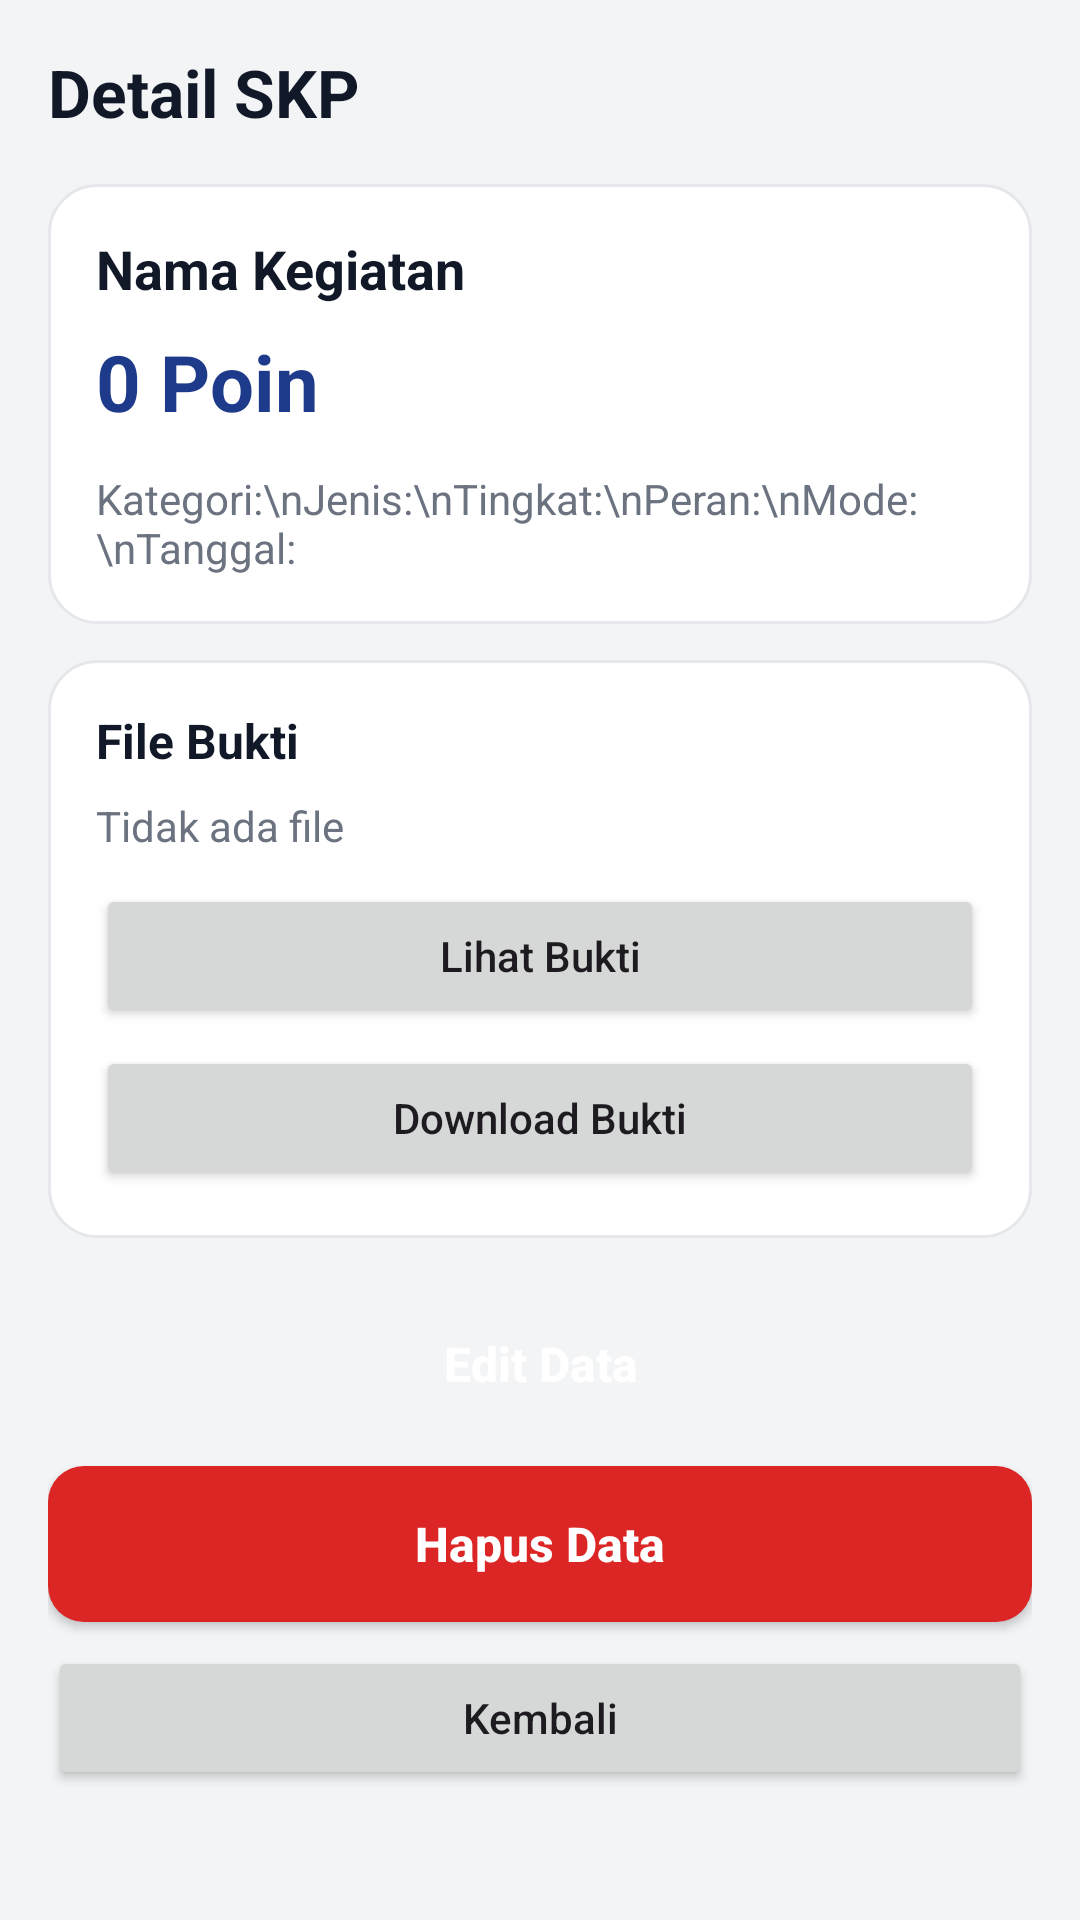

Here is an Android app screen rendered from its layout file. Give the layout XML and the strings, colors and styles it references.
<!-- AndroidManifest.xml: application theme Theme.SkpKu -->
<!-- res/layout/activity_detail_skp.xml -->
<?xml version="1.0" encoding="utf-8"?>
<ScrollView xmlns:android="http://schemas.android.com/apk/res/android"
    android:id="@+id/rootDetail"
    android:layout_width="match_parent"
    android:layout_height="match_parent"
    android:background="@color/background_light"
    android:fillViewport="true">

    <LinearLayout
        android:layout_width="match_parent"
        android:layout_height="wrap_content"
        android:orientation="vertical"
        android:padding="16dp">

        <TextView
            android:id="@+id/tvDetailTitle"
            android:layout_width="match_parent"
            android:layout_height="wrap_content"
            android:text="Detail SKP"
            android:textColor="@color/text_dark"
            android:textSize="22sp"
            android:textStyle="bold" />

        <LinearLayout
            android:layout_width="match_parent"
            android:layout_height="wrap_content"
            android:layout_marginTop="16dp"
            android:background="@drawable/bg_card"
            android:orientation="vertical"
            android:padding="16dp">

            <TextView
                android:id="@+id/tvDetailNama"
                android:layout_width="match_parent"
                android:layout_height="wrap_content"
                android:text="Nama Kegiatan"
                android:textColor="@color/text_dark"
                android:textSize="18sp"
                android:textStyle="bold" />

            <TextView
                android:id="@+id/tvDetailPoin"
                android:layout_width="match_parent"
                android:layout_height="wrap_content"
                android:layout_marginTop="8dp"
                android:text="0 Poin"
                android:textColor="@color/primary_blue"
                android:textSize="26sp"
                android:textStyle="bold" />

            <TextView
                android:id="@+id/tvDetailInfo"
                android:layout_width="match_parent"
                android:layout_height="wrap_content"
                android:layout_marginTop="12dp"
                android:text="Kategori:\nJenis:\nTingkat:\nPeran:\nMode:\nTanggal:"
                android:textColor="@color/text_gray"
                android:textSize="14sp" />

        </LinearLayout>

        <LinearLayout
            android:layout_width="match_parent"
            android:layout_height="wrap_content"
            android:layout_marginTop="12dp"
            android:background="@drawable/bg_card"
            android:orientation="vertical"
            android:padding="16dp">

            <TextView
                android:layout_width="match_parent"
                android:layout_height="wrap_content"
                android:text="File Bukti"
                android:textColor="@color/text_dark"
                android:textSize="16sp"
                android:textStyle="bold" />

            <TextView
                android:id="@+id/tvDetailFile"
                android:layout_width="match_parent"
                android:layout_height="wrap_content"
                android:layout_marginTop="8dp"
                android:text="Tidak ada file"
                android:textColor="@color/text_gray"
                android:textSize="14sp" />

            <Button
                android:id="@+id/btnLihatBukti"
                android:layout_width="match_parent"
                android:layout_height="48dp"
                android:layout_marginTop="10dp"
                android:text="Lihat Bukti"
                android:textAllCaps="false" />

            <Button
                android:id="@+id/btnDownloadBukti"
                android:layout_width="match_parent"
                android:layout_height="48dp"
                android:layout_marginTop="6dp"
                android:text="Download Bukti"
                android:textAllCaps="false" />

        </LinearLayout>

        <Button
            android:id="@+id/btnEdit"
            android:layout_width="match_parent"
            android:layout_height="52dp"
            android:layout_marginTop="16dp"
            android:background="@drawable/bg_button_primary"
            android:text="Edit Data"
            android:textAllCaps="false"
            android:textColor="@android:color/white"
            android:textSize="16sp"
            android:textStyle="bold" />

        <Button
            android:id="@+id/btnHapus"
            android:layout_width="match_parent"
            android:layout_height="52dp"
            android:layout_marginTop="8dp"
            android:background="@drawable/bg_button_danger"
            android:text="Hapus Data"
            android:textAllCaps="false"
            android:textColor="@android:color/white"
            android:textSize="16sp"
            android:textStyle="bold" />

        <Button
            android:id="@+id/btnKembali"
            android:layout_width="match_parent"
            android:layout_height="48dp"
            android:layout_marginTop="8dp"
            android:text="Kembali"
            android:textAllCaps="false" />

    </LinearLayout>
</ScrollView>
<!-- resources referenced by this layout -->
<resources>
  <color name="background_light">#F3F4F6</color>
  <color name="primary_blue">#1E3A8A</color>
  <color name="text_dark">#111827</color>
  <color name="text_gray">#6B7280</color>
  <!-- drawable bg_button_danger (drawable) -->
  <?xml version="1.0" encoding="utf-8"?>
  <shape xmlns:android="http://schemas.android.com/apk/res/android">
      <solid android:color="@color/danger_red" />
      <corners android:radius="12dp" />
  </shape>
  <!-- drawable bg_card (drawable) -->
  <?xml version="1.0" encoding="utf-8"?>
  <shape xmlns:android="http://schemas.android.com/apk/res/android">
      <solid android:color="@color/card_white" />
      <corners android:radius="16dp" />
      <stroke
          android:width="1dp"
          android:color="@color/border_gray" />
  </shape>
  <style name="Theme.SkpKu" parent="Base.Theme.SkpKu" />
  <color name="danger_red">#DC2626</color>
  <color name="card_white">#FFFFFF</color>
  <color name="border_gray">#E5E7EB</color>
  <style name="Base.Theme.SkpKu" parent="Theme.Material3.DayNight.NoActionBar">
          
          
      </style>
</resources>
